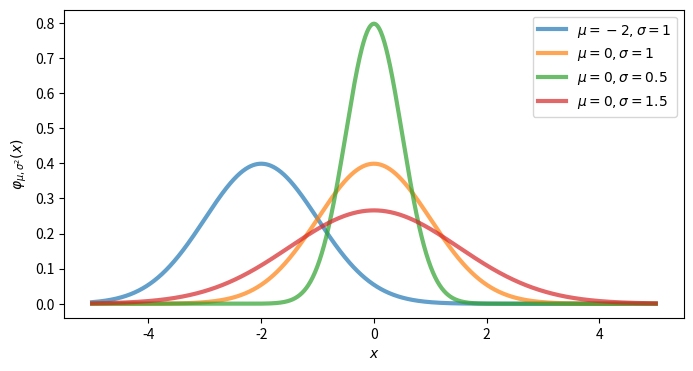

Recreate this plot in Python.
from scipy.stats import norm
import matplotlib.pyplot as plt
import numpy as np

# pylint: disable=W1401

# 设定图形的尺寸
plt.figure(figsize=(8, 4))
x = np.linspace(-5, 5, 1000)

plt.plot(x, norm.pdf(x, -2, 1), lw=3, alpha=0.7,
         label='$\mu=-2, \sigma=1$')

plt.plot(x, norm.pdf(x, 0, 1), lw=3, alpha=0.7,
         label='$\mu=0, \sigma=1$')

plt.plot(x, norm.pdf(x, 0, 0.5), lw=3, alpha=0.7,
         label='$\mu=0, \sigma=0.5$')

plt.plot(x, norm.pdf(x, 0, 1.5), lw=3, alpha=0.7,
         label='$\mu=0, \sigma=1.5$')

plt.xlabel('$x$')
plt.ylabel(r'$\varphi_{\mu, \sigma^2}(x)$')
plt.legend(loc=1)

plt.savefig('Common_distribution_Normal_distribution.svg')
